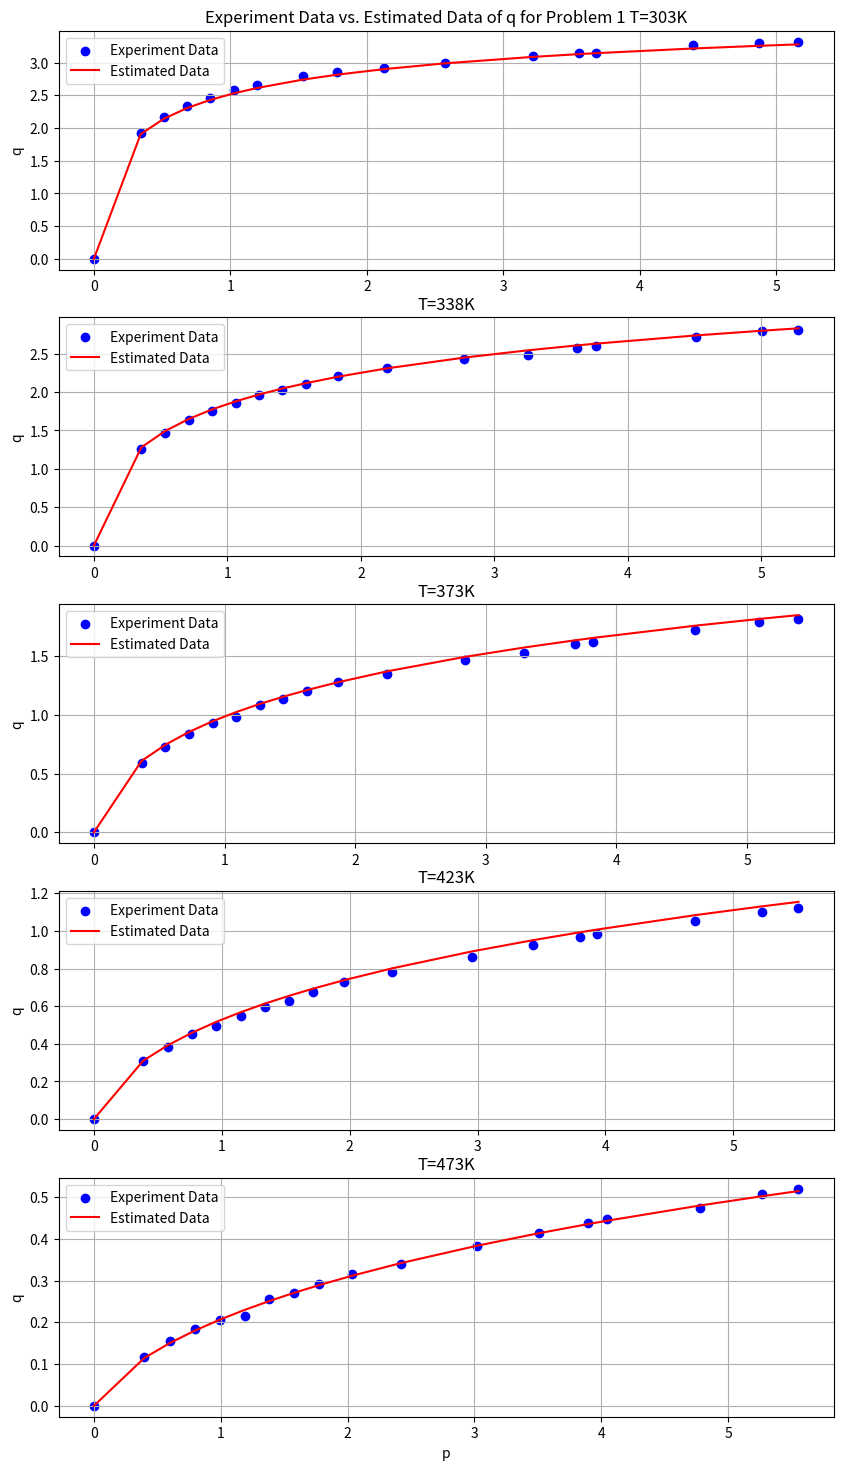

Here is the Python script that generated this plot:
#0.3427, 0.5134, 0.6837, 0.8535, 1.0229, 1.1918, 1.5284, 1.7821, 2.1239, 2.5752, 3.2134, 3.5572, 3.679, 4.39, 4.8735, 5.1615
#1.9267, 2.1711, 2.3449, 2.453, 2.5799, 2.6612, 2.7937, 2.851, 2.9159, 2.9991, 3.1062, 3.1438, 3.1551, 3.273, 3.3012, 3.3228
# Let's start by implementing the model, residual and Jacobian functions and the Levenberg-Marquardt algorithm

# Let's carefully check the Jacobian implementation and the parameter update step
# and make the necessary corrections.
from numpy import log
import numpy as np
from scipy.stats import t
import matplotlib.pyplot as plt
def model(p, q_sat, k, t):
    # Ensure all operations are element-wise
    p = np.array(p, dtype=float)
    term = (1 + (k * p) ** t)
    return q_sat * k * p / term ** (1 / t)
def residual(params, p, q_obs):
    q_sat, k, t = params
    return q_obs - model(p, q_sat, k, t)
def jacobian(p, params):
    q_sat, k, t = params
    # Ensure p is a numpy array for element-wise operations
    p = np.array(p, dtype=float)
    J = np.zeros((len(p), len(params)))

    # Compute the model to avoid recomputing
    # q_pred = model(p, q_sat, k, t)

    # Partial derivative with respect to q_sat
    J[:, 0] = k * p / (1 + (k * p) ** t)**(1/t)

    # Partial derivative with respect to k
    J[:, 1] = p*q_sat*(k**t*p**t + 1)**(-1 - 1/t)

    # Partial derivative with respect to t
    J[:, 2] =  -log(((k*p)**(t*(k*p)**t)*((k*p)**t + 1)**(-(k*p)**t - 1))**(k*p*q_sat/(t**2*((k*p)**t + 1)**((t + 1)/t))))

    return J

# Adjust levenberg_marquardt function to correct the update rule and lambda adjustments

def levenberg_marquardt(p, q, params_guess, max_iter=100, lambda_inc=10, lambda_dec=10, lambda_init=0.01):
    params = np.array(params_guess, dtype=float)
    n = len(q)
    iteration_details = []

    # Initial calculation
    r = residual(params, p, q)
    J = jacobian(p, params)
    
    A = J.T @ J
    # print(A)
    g = J.T @ r
    lambda_ = lambda_init * np.max(np.diag(A))
    objective = np.sum(r**2)

    for i in range(max_iter):
        # Solve for parameter update
        try:
            delta = np.linalg.solve(A + lambda_ * np.eye(len(params)), g)
        except np.linalg.LinAlgError:
            print(f"Iteration {i}: Singular matrix encountered. Adjusting lambda.")
            lambda_ *= lambda_inc
            continue

        # Check if improvement
        new_params = params + delta
        new_r = residual(new_params, p, q)
        new_objective = np.sum(new_r**2)

        if new_objective < objective:
            # Update is successful, decrease lambda (move towards Gauss-Newton method)
            lambda_ /= lambda_dec
            params = new_params
            objective = new_objective
            r = new_r
            J = jacobian(p, params)
            A = J.T @ J
            g = J.T @ r
            #print(f"Iteration {i}: Success - Parameters updated to: {params} with objective: {objective}")
        else:
            # Update is not successful, increase lambda (move towards gradient descent)
            lambda_ *= lambda_inc
            #print(f"Iteration {i}: No improvement - Lambda adjusted to: {lambda_}")

        # Store iteration details
        iteration_details.append((i, objective, params))

        # Termination condition on gradient (close to zero gradient)
        if np.linalg.norm(g, np.inf) < 1e-4:
            # print("Termination condition met: Gradient close to zero.")
            break

    # Calculate approximate covariance matrix
    covar = np.linalg.pinv(J.T @ J) 
    # print(covar)
    # Compute the 95% confidence intervals, assuming large sample size for degrees of freedom
    se = np.sqrt(np.diag(covar))
    n = len(p)
    pp = len(params_guess)
    df = n - pp

# Calculate the t-score for 95% confidence interval
    t_score = t.ppf(0.975, df)

# Replace the z-score with the t-score in the confidence interval calculation
    ci_95 = t_score * se/100

    return params, iteration_details, ci_95
# Initial guesses for the parameters
initial_params_303 = [4, 17, 0.6]
initial_params_338 = [6, 9, 0.5]
initial_params_373 = [5, 2, 0.4]
initial_params_423 = [5.5, 0.7, 0.3]
initial_params_473 = [3, 0.3, 0.3]

p_data_303 = [0, 0.3427, 0.5134, 0.6837, 0.8535, 1.0229, 1.1918, 1.5284, 1.7821, 2.1239, 2.5752, 3.2134, 3.5572, 3.679, 4.39, 4.8735, 5.1615]
q_data_303 = [0, 1.9267, 2.1711, 2.3449, 2.453, 2.5799, 2.6612, 2.7937, 2.851, 2.9159, 2.9991, 3.1062, 3.1438, 3.1551, 3.273, 3.3012, 3.3228]

p_data_338 = [0, 0.3559, 0.5332, 0.71, 0.8863, 1.0622, 1.2377, 1.4126, 1.5872, 1.8313, 2.1936, 2.7723, 3.2543, 3.6185, 3.759, 4.5065, 5.004, 5.2772]
q_data_338 = [0, 1.2594, 1.4662, 1.6353, 1.7556, 1.8581, 1.9577, 2.0324, 2.1109, 2.2044, 2.3167, 2.4243, 2.4803, 2.5766, 2.6024, 2.7204, 2.7979, 2.813]

p_data_373 = [0, 0.3651, 0.5470, 0.7284, 0.9093, 1.0898, 1.2697, 1.4493, 1.6283, 1.8663, 2.2458, 2.8411, 3.2951, 3.6798, 3.8230, 4.6036, 5.0910, 5.3930]
q_data_373 = [0, 0.5874, 0.7237, 0.8365, 0.9305, 0.9803, 1.0818, 1.1316, 1.2030, 1.2768, 1.3440, 1.4685, 1.5268, 1.6034, 1.6198, 1.7199, 1.7857, 1.8120]

p_data_423 = [0, 0.3849, 0.5766, 0.7678, 0.9586, 1.1488, 1.3385, 1.5277, 1.7165, 1.9576, 2.3329, 2.9556, 3.4313, 3.8025, 3.9350, 4.7008, 5.2216, 5.5087]
q_data_423 = [0, 0.3102, 0.3853, 0.4525, 0.4944, 0.5503, 0.5954, 0.6297, 0.6767, 0.7265, 0.7810, 0.8623, 0.9253, 0.9662, 0.9826, 1.0526, 1.0982, 1.1194]

p_data_473 = [0, 0.3981, 0.5964, 0.7941, 0.9914, 1.1881, 1.3843, 1.5801, 1.7753, 2.0347, 2.4199, 3.0243, 3.5130, 3.8945, 4.0469, 4.7785, 5.2651, 5.5550]
q_data_473 = [0, 0.1175, 0.1551, 0.1833, 0.2054, 0.2162, 0.2547, 0.2693, 0.2923, 0.3163, 0.3407, 0.3839, 0.4145, 0.4370, 0.4474, 0.4737, 0.5066, 0.5202]

# Uncomment the function call to execute the algorithm with the data
estimated_params_303, iterations_info_303, confidence_intervals_303 = levenberg_marquardt(p_data_303, q_data_303, initial_params_303)
estimated_params_338, iterations_info_338, confidence_intervals_338 = levenberg_marquardt(p_data_338, q_data_338, initial_params_338)
estimated_params_373, iterations_info_373, confidence_intervals_373 = levenberg_marquardt(p_data_373, q_data_373, initial_params_373)
estimated_params_423, iterations_info_423, confidence_intervals_423 = levenberg_marquardt(p_data_423, q_data_423, initial_params_423)
estimated_params_473, iterations_info_473, confidence_intervals_473 = levenberg_marquardt(p_data_473, q_data_473, initial_params_473)
'''
print(np.round(estimated_params_303, 2))
print(np.round(confidence_intervals_303, 2))

print(np.round(estimated_params_338, 2))
print(np.round(confidence_intervals_338, 2))

print(np.round(estimated_params_373, 2))
print(np.round(confidence_intervals_373, 2))

print(np.round(estimated_params_423, 2))
print(np.round(confidence_intervals_423, 2))

print(np.round(estimated_params_473, 2))
print(np.round(confidence_intervals_473, 2))
'''
''' For GNM
q_est_303 = model(p_data_303,estimated_params_303[0],estimated_params_303[1],estimated_params_303[2])
q_est_338 = model(p_data_338,estimated_params_338[0],estimated_params_338[1],estimated_params_338[2])
q_est_373 = model(p_data_373,estimated_params_373[0],estimated_params_373[1],estimated_params_373[2])
q_est_423 = model(p_data_423,estimated_params_423[0],estimated_params_423[1],estimated_params_423[2])
q_est_473 = model(p_data_473,estimated_params_473[0],estimated_params_473[1],estimated_params_473[2])
#print(q_est_303)
#print(q_est_338)

'''
'''For NMA'''
q_est_303 = model(p_data_303,4.31,17.81,0.45)
q_est_338 = model(p_data_338,5.58,9.99,0.34)
q_est_373 = model(p_data_373,5.68,2.1,0.33)
q_est_423 = model(p_data_423,5.77,0.74,0.31)
q_est_473 = model(p_data_473,2.92,0.3,0.35)
#print(q_est_303)
#print(q_est_338)


plt.figure(figsize=(10, 18))

#plt.title('Experiment Data vs. Estimated Data of q for Problem 1')
plt.subplot(5,1,1)
plt.title('Experiment Data vs. Estimated Data of q for Problem 1 T=303K')
plt.scatter(p_data_303, q_data_303, color='blue', label='Experiment Data')
plt.plot(p_data_303,q_est_303, color='red', label='Estimated Data') 
plt.legend()
plt.grid(True) 
plt.ylabel('q')
plt.subplot(5,1,2)
plt.title('T=338K')
plt.scatter(p_data_338, q_data_338, color='blue', label='Experiment Data')
plt.plot(p_data_338,q_est_338, color='red', label='Estimated Data') 
plt.legend()
plt.grid(True)
plt.ylabel('q')
plt.subplot(5,1,3)
plt.title('T=373K')
plt.scatter(p_data_373, q_data_373, color='blue', label='Experiment Data')
plt.plot(p_data_373,q_est_373, color='red', label='Estimated Data') 
plt.legend()
plt.grid(True)
plt.ylabel('q')


plt.subplot(5,1,4)
plt.title('T=423K')
plt.scatter(p_data_423, q_data_423, color='blue', label='Experiment Data')
plt.plot(p_data_423,q_est_423, color='red', label='Estimated Data') 
plt.legend()
plt.grid(True)
plt.ylabel('q')
plt.subplot(5,1,5)
plt.title('T=473K')
plt.scatter(p_data_473, q_data_473, color='blue', label='Experiment Data')
plt.plot(p_data_473,q_est_473, color='red', label='Estimated Data') 
plt.legend()
plt.grid(True)
plt.xlabel('p')
plt.ylabel('q')

plt.show()

